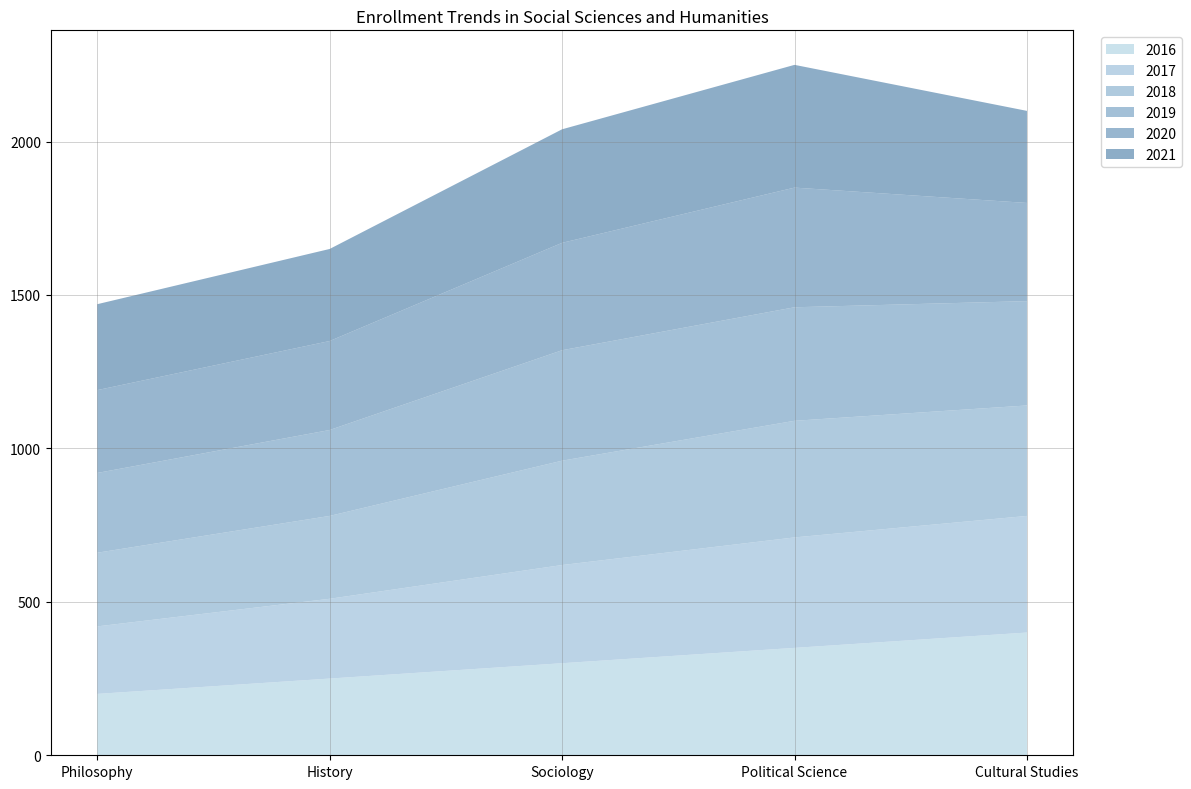

Generate this figure with matplotlib: (Note: this script raises an exception after producing the figure.)

import matplotlib.pyplot as plt
import numpy as np
import pandas as pd

# Create dictionary with data
data = {'Category': ['Philosophy', 'History', 'Sociology', 'Political Science', 'Cultural Studies'],
        '2016': [200, 250, 300, 350, 400],
        '2017': [220, 260, 320, 360, 380],
        '2018': [240, 270, 340, 380, 360],
        '2019': [260, 280, 360, 370, 340],
        '2020': [270, 290, 350, 390, 320],
        '2021': [280, 300, 370, 400, 300]}

# Convert first column to string type
df = pd.DataFrame(data)
df.iloc[:, 0] = df.iloc[:, 0].astype(str)

# Plot data with area chart
fig, ax = plt.subplots(figsize=(12, 8))
ax.stackplot(df['Category'], df['2016'], df['2017'], df['2018'], df['2019'], df['2020'], df['2021'], labels=['2016', '2017', '2018', '2019', '2020', '2021'], colors=['#B4D6E5', '#9FC1DC', '#8DB4D1', '#7DA6C6', '#6D98BB', '#5D8AB0'], alpha=0.7)

# Set ticks and ticklabels
if np.random.choice([True, False], p=[0.7, 0.3]):
  ax.set_xticks(df.index)
  ax.set_xticklabels(df['Category'], rotation=45, ha='right', rotation_mode='anchor')
  ax.set_xlim(0, len(df.index) - 1)
  max_total_value = df.iloc[:, 1:].sum(axis=1).max()
  max_total_value = np.ceil(max_total_value / 100) * 100
  ax.set_yticks(np.linspace(0, max_total_value, np.random.choice([3, 5, 7, 9, 11]), dtype=np.int32))
  ax.set_yticklabels(ax.get_yticks().astype(int))

# Add grid lines
ax.grid(color='grey', linestyle='-', linewidth=0.5, alpha=0.5)

# Adjust legend position
ax.legend(loc='upper left', bbox_to_anchor=(1.02, 1))

# Add title
ax.set_title('Enrollment Trends in Social Sciences and Humanities')

# Automatically resize image
plt.tight_layout()

# Save figure
plt.savefig('output/final/area_chart/png/20231228-145339_59.png', bbox_inches='tight')

# Clear current image state
plt.clf()
